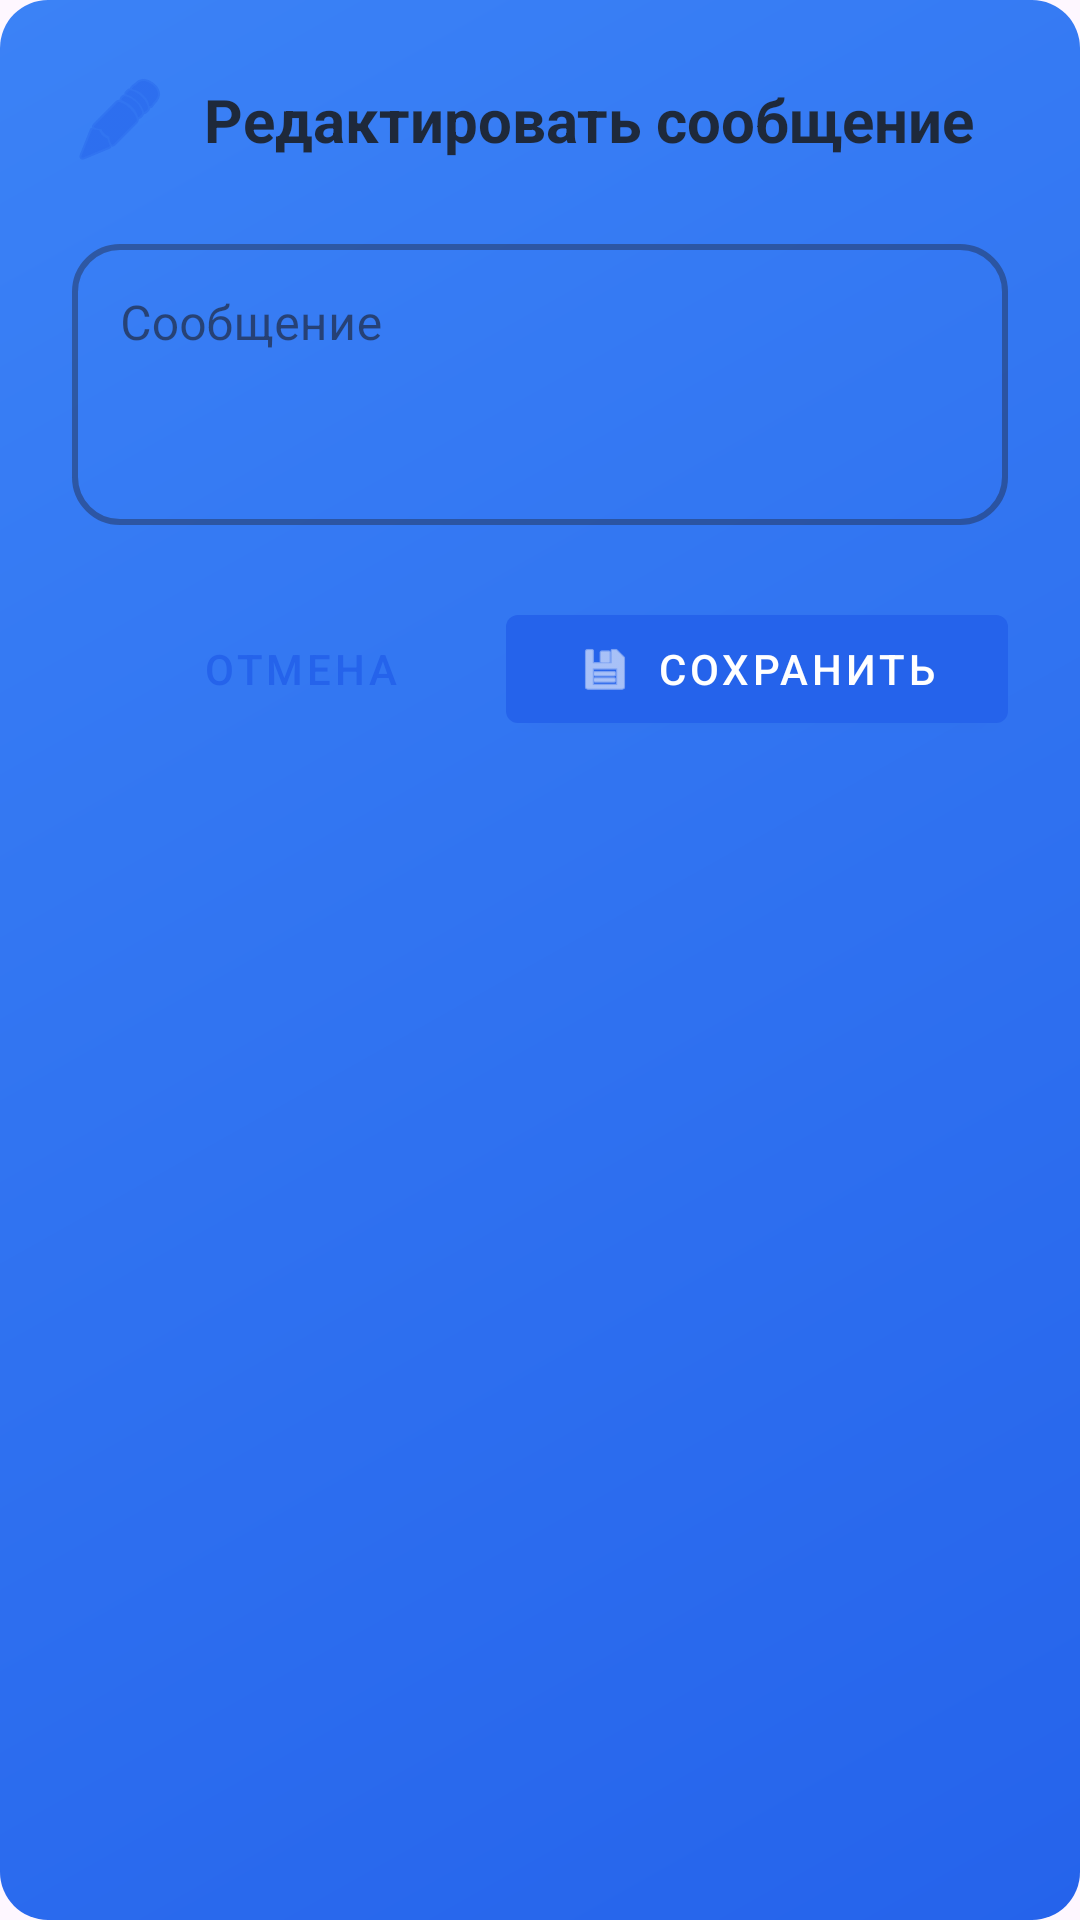

Layout XML and referenced resources for this Android screen:
<!-- AndroidManifest.xml: application theme Theme.Kursach -->
<!-- res/layout/dialog_edit_message.xml -->
<?xml version="1.0" encoding="utf-8"?>
<LinearLayout xmlns:android="http://schemas.android.com/apk/res/android"
    xmlns:app="http://schemas.android.com/apk/res-auto"
    android:layout_width="match_parent"
    android:layout_height="wrap_content"
    android:orientation="vertical"
    android:padding="24dp"
    android:background="@drawable/card_gradient">

    <LinearLayout
        android:layout_width="match_parent"
        android:layout_height="wrap_content"
        android:orientation="horizontal"
        android:gravity="center_vertical"
        android:layout_marginBottom="20dp">

        <ImageView
            android:layout_width="32dp"
            android:layout_height="32dp"
            android:src="@android:drawable/ic_menu_edit"
            android:tint="@color/primary_color"
            android:layout_marginEnd="12dp" />

        <TextView
            android:layout_width="0dp"
            android:layout_height="wrap_content"
            android:layout_weight="1"
            android:text="Редактировать сообщение"
            android:textColor="@color/text_primary"
            android:textSize="20sp"
            android:textStyle="bold" />

    </LinearLayout>

    <com.google.android.material.textfield.TextInputLayout
        android:layout_width="match_parent"
        android:layout_height="wrap_content"
        android:hint="Сообщение"
        style="@style/Widget.MaterialComponents.TextInputLayout.OutlinedBox"
        app:boxCornerRadiusTopStart="16dp"
        app:boxCornerRadiusTopEnd="16dp"
        app:boxCornerRadiusBottomStart="16dp"
        app:boxCornerRadiusBottomEnd="16dp"
        app:boxStrokeWidth="2dp"
        android:layout_marginBottom="24dp">

        <com.google.android.material.textfield.TextInputEditText
            android:id="@+id/messageInput"
            android:layout_width="match_parent"
            android:layout_height="wrap_content"
            android:minLines="3"
            android:maxLines="5"
            android:gravity="top|start"
            android:inputType="textMultiLine|textCapSentences"
            android:textColor="@color/text_primary"
            android:textSize="16sp" />

    </com.google.android.material.textfield.TextInputLayout>

    <LinearLayout
        android:layout_width="match_parent"
        android:layout_height="wrap_content"
        android:orientation="horizontal"
        android:gravity="end">

        <com.google.android.material.button.MaterialButton
            android:id="@+id/btnCancel"
            android:layout_width="wrap_content"
            android:layout_height="wrap_content"
            android:text="Отмена"
            android:textSize="14sp"
            android:layout_marginEnd="12dp"
            android:paddingStart="24dp"
            android:paddingEnd="24dp"
            style="@style/Widget.MaterialComponents.Button.TextButton" />

        <com.google.android.material.button.MaterialButton
            android:id="@+id/btnSave"
            android:layout_width="wrap_content"
            android:layout_height="wrap_content"
            android:text="Сохранить"
            android:textSize="14sp"
            android:paddingStart="24dp"
            android:paddingEnd="24dp"
            app:icon="@android:drawable/ic_menu_save"
            app:iconGravity="textStart"
            style="@style/Widget.MaterialComponents.Button" />

    </LinearLayout>

</LinearLayout>
<!-- resources referenced by this layout -->
<resources>
  <color name="primary_color">#2563EB</color>
  <color name="text_primary">#1E293B</color>
  <!-- drawable card_gradient (drawable) -->
  <?xml version="1.0" encoding="utf-8"?>
  <shape xmlns:android="http://schemas.android.com/apk/res/android">
      <gradient
          android:type="linear"
          android:angle="135"
          android:startColor="@color/primary_color"
          android:endColor="@color/secondary_color" />
      <corners android:radius="16dp" />
  </shape>
  <style name="Theme.Kursach" parent="Base.Theme.Kursach" />
  <color name="secondary_color">#3B82F6</color>
  <style name="Base.Theme.Kursach" parent="Theme.Material3.DayNight.NoActionBar">
          <item name="colorPrimary">@color/primary_color</item>
          <item name="colorPrimaryVariant">@color/primary_dark</item>
          <item name="colorSecondary">@color/secondary_color</item>
          <item name="colorAccent">@color/accent_color</item>
      </style>
  <color name="primary_dark">#1E40AF</color>
  <color name="accent_color">#10B981</color>
</resources>
